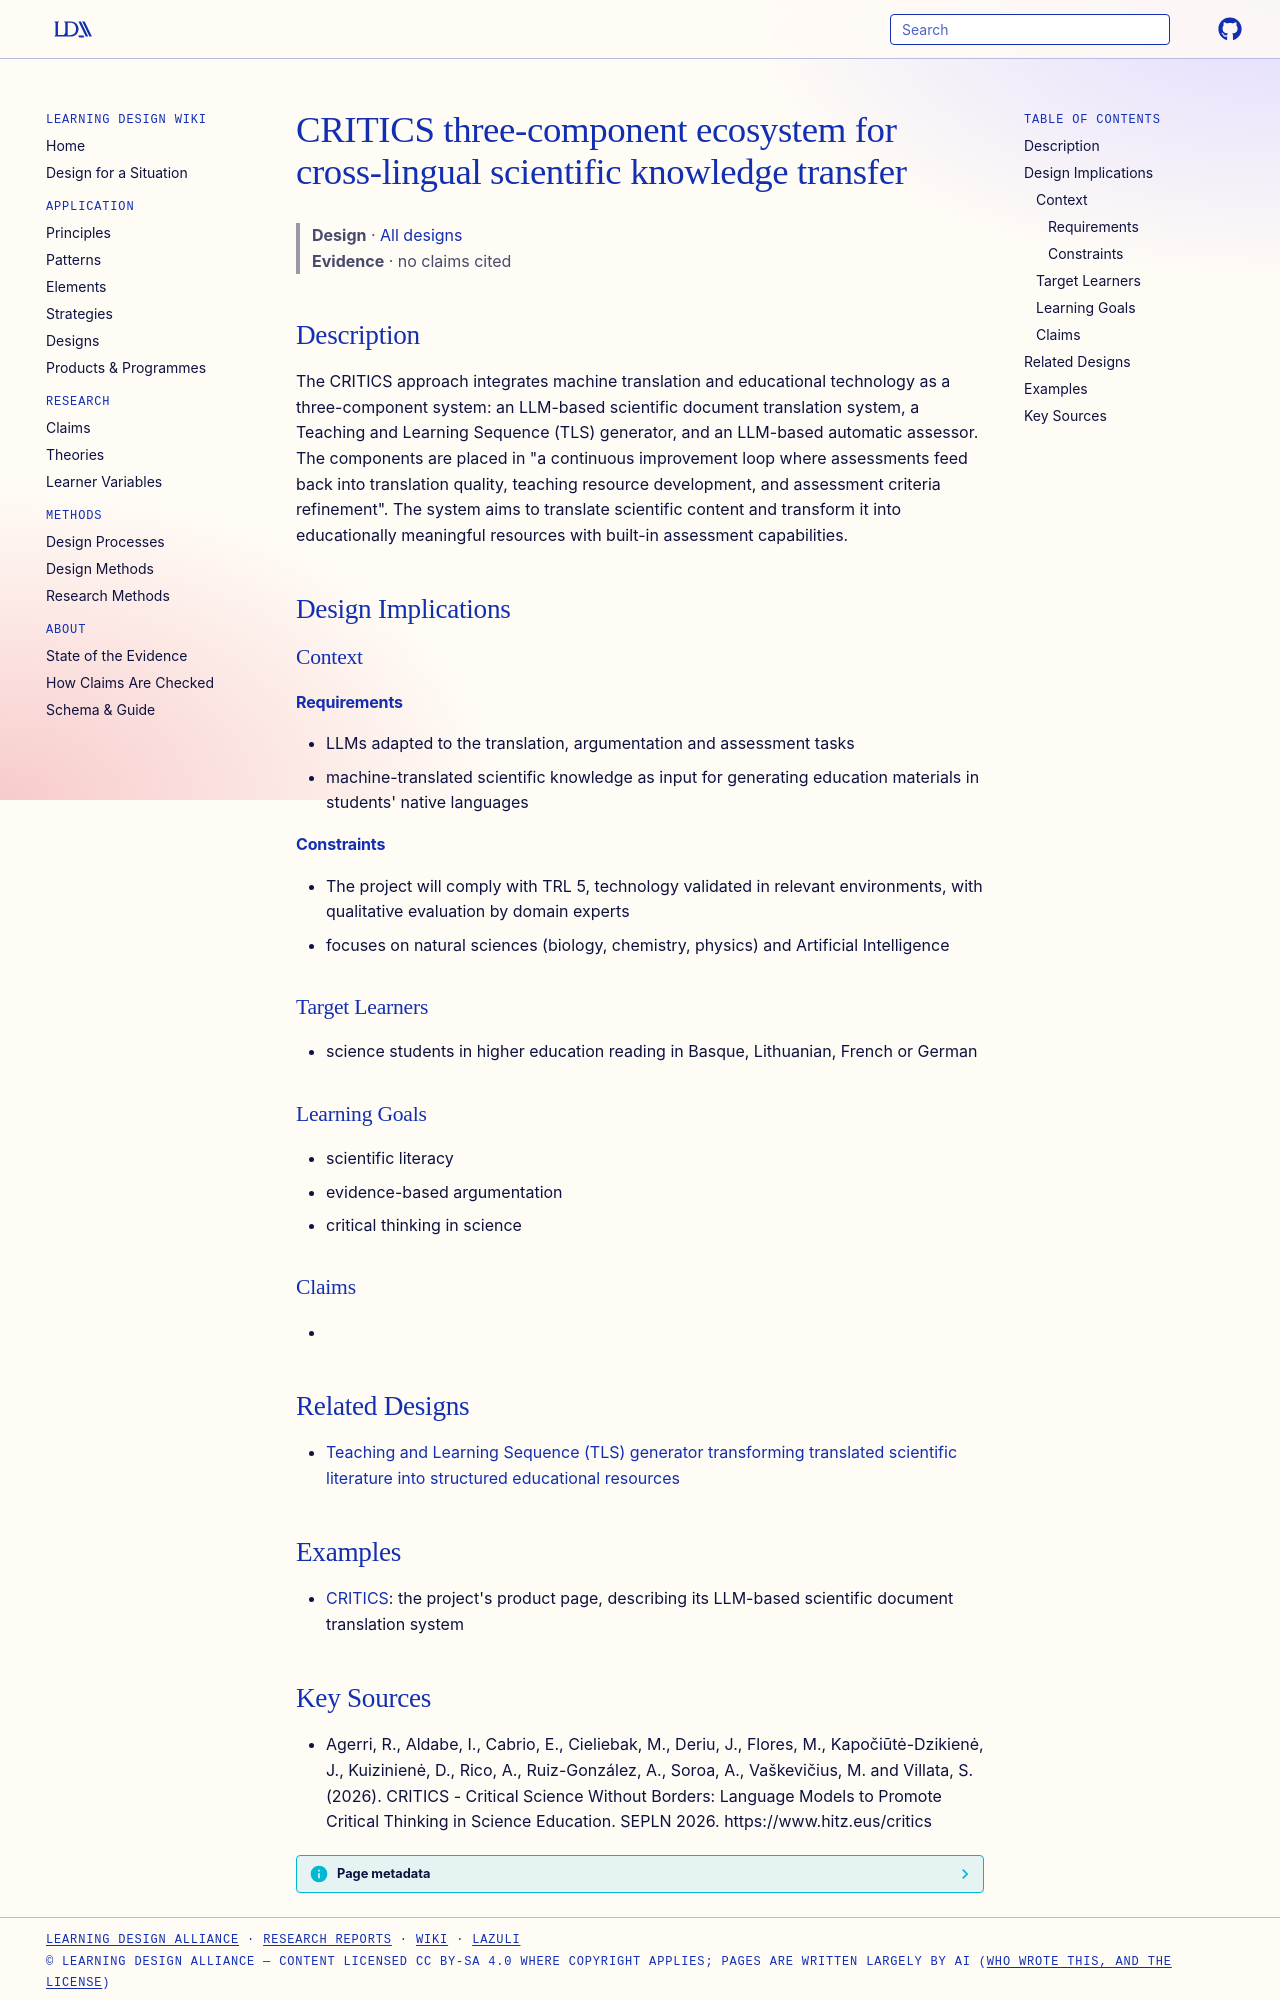

repository: Learning-Design-Alliance/learning-wiki · page: designs/critics-three-component-ecosystem/index.html · generator: mkdocs

---
type: design
id: critics-three-component-ecosystem
title: CRITICS three-component ecosystem for cross-lingual scientific knowledge transfer
description: "The CRITICS approach integrates machine translation and educational technology as a three-component system: an LLM-based scientific document translation system, a Teaching and Learning Sequence (TLS) generator, and an..."
status: review
generated:
  by: "process:settle-candidates"
  at: 2026-10-10
sources:
  - id: agerri-2026
    resource: "https://www.hitz.eus/critics"
    title: "Agerri, R., Aldabe, I., Cabrio, E., Cieliebak, M., Deriu, J., Flores, M., Kapočiūtė-Dzikienė, J., Kuizinienė, D., Rico, A., Ruiz-González, A., Soroa, A., Vaškevičius, M. and Villata, S. (2026). CRITICS - Critical Science Without Borders: Language Models to Promote Critical Thinking in Science Education. SEPLN 2026. https://www.hitz.eus/critics"
    author: Agerri, R., Aldabe, I., Cabrio, E., Cieliebak, M., Deriu, J., Flores, M., Kapočiūtė-Dzikienė, J., Kuizinienė, D., Rico, A., Ruiz-González, A., Soroa, A., Vaškevičius, M. and Villata, S
---

# CRITICS three-component ecosystem for cross-lingual scientific knowledge transfer

> **Design** · [All designs](index.md)
> **Evidence** · no claims cited

## Description
The CRITICS approach integrates machine translation and educational technology as a three-component system: an LLM-based scientific document translation system, a Teaching and Learning Sequence (TLS) generator, and an LLM-based automatic assessor. The components are placed in "a continuous improvement loop where assessments feed back into translation quality, teaching resource development, and assessment criteria refinement". The system aims to translate scientific content and transform it into educationally meaningful resources with built-in assessment capabilities.

## Design Implications

### Context
#### Requirements
- LLMs adapted to the translation, argumentation and assessment tasks
- machine-translated scientific knowledge as input for generating education materials in students' native languages
#### Constraints
- The project will comply with TRL 5, technology validated in relevant environments, with qualitative evaluation by domain experts
- focuses on natural sciences (biology, chemistry, physics) and Artificial Intelligence

### Target Learners
- science students in higher education reading in Basque, Lithuanian, French or German

### Learning Goals
- scientific literacy
- evidence-based argumentation
- critical thinking in science

### Claims
- 

## Related Designs

- [Teaching and Learning Sequence (TLS) generator transforming translated scientific literature into structured educational resources](tls-generator-translated-scientific-literature.md)

## Examples

- [CRITICS](../products/critics.md): the project's product page, describing its LLM-based scientific document translation system
